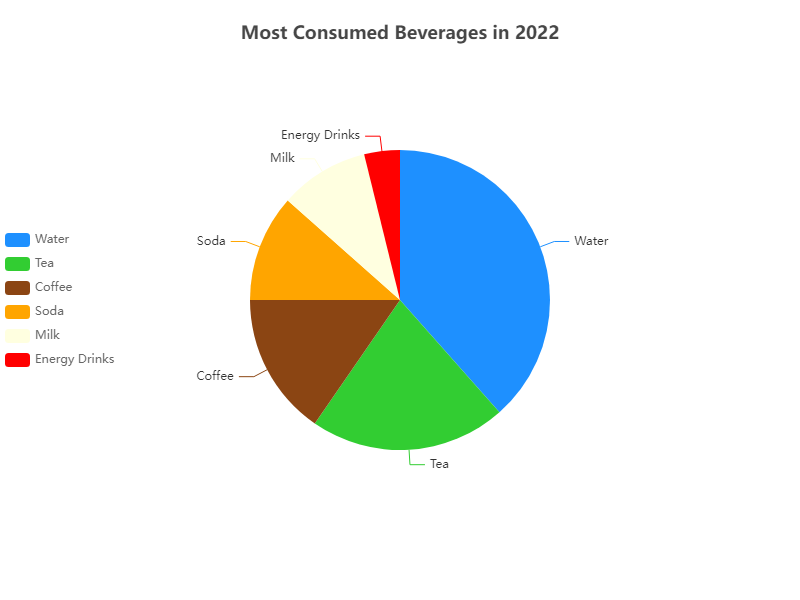

Source data for this figure (header and first rows):
Beverage, Consumption (billions of liters), Color Code
Water, 200, #1E90FF
Tea, 110, #32CD32
Coffee, 80, #8B4513
Soda, 60, #FFA500
Milk, 50, #FFFFE0
Energy Drinks, 20, #FF0000
